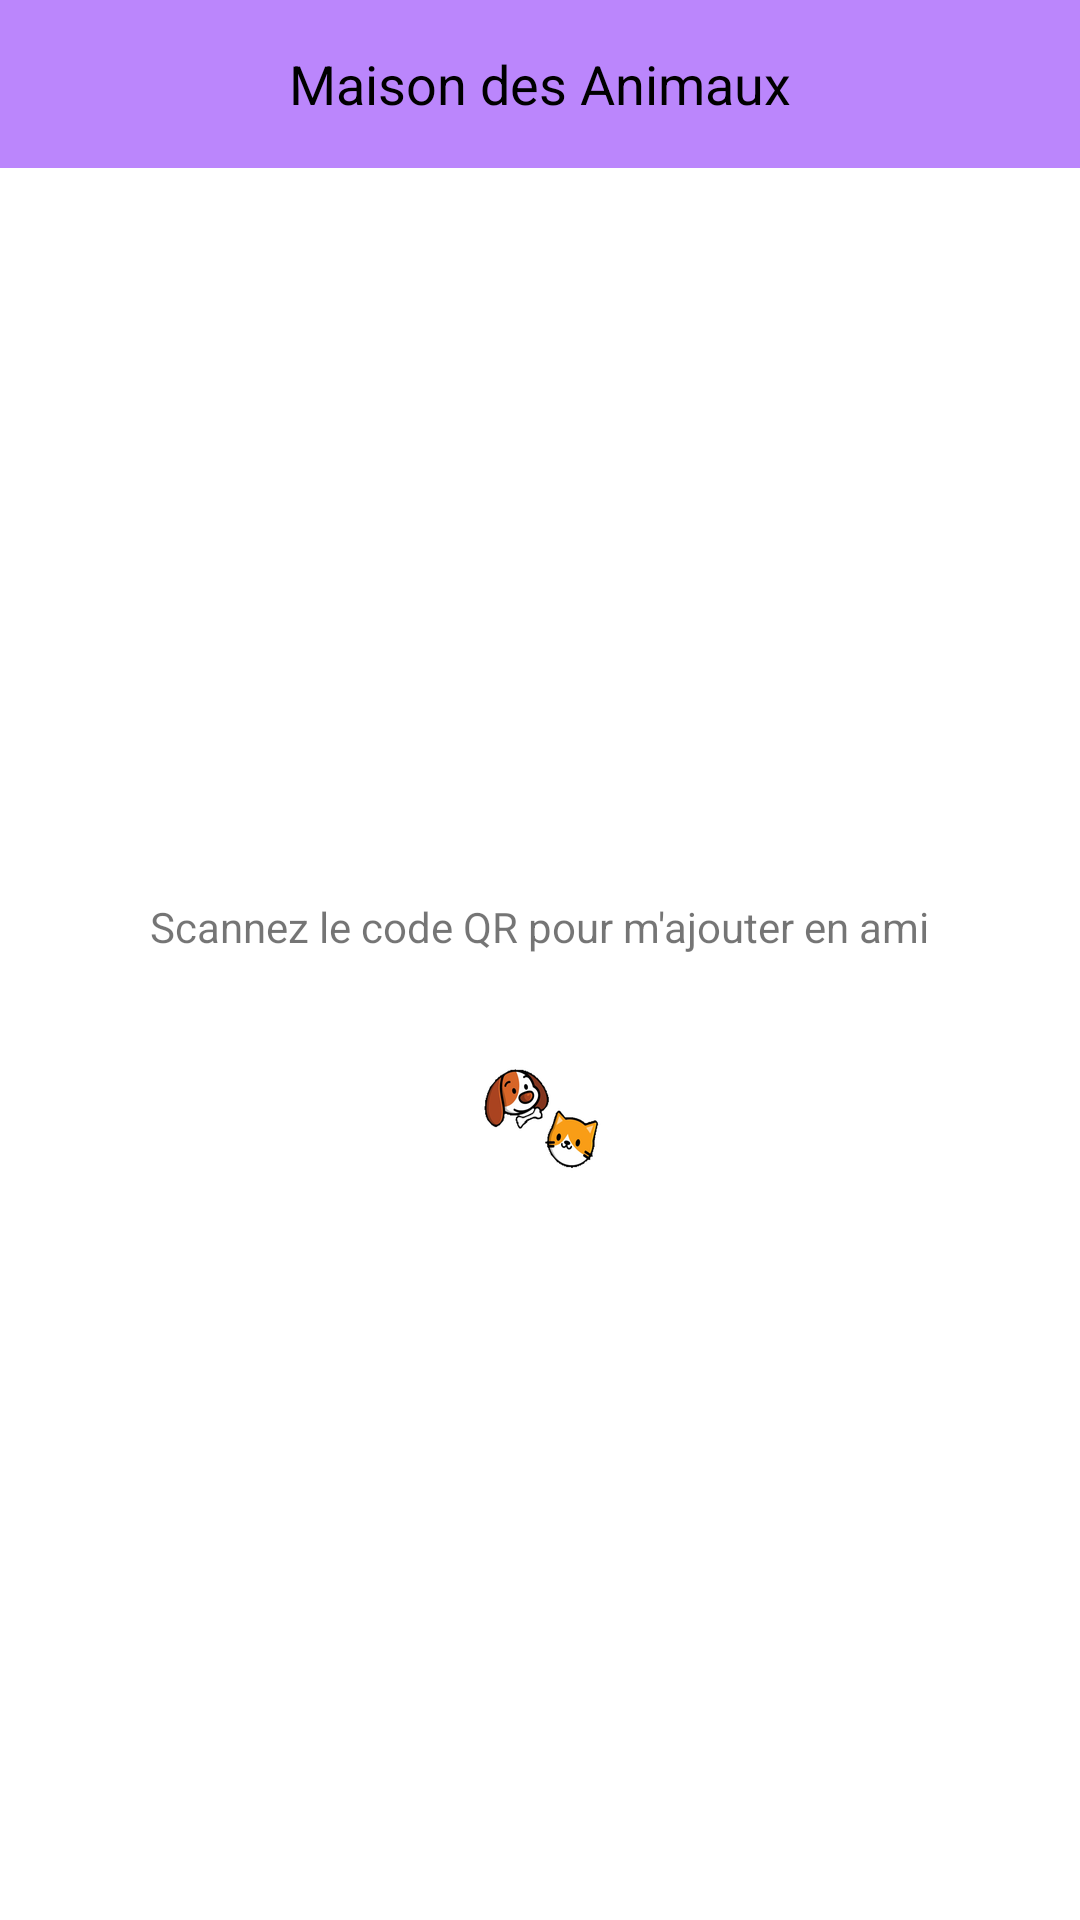

Here is an Android app screen rendered from its layout file. Give the layout XML and the strings, colors and styles it references.
<!-- AndroidManifest.xml: activity theme NuevaBarra -->
<!-- res/layout/activity_qrcode.xml -->
<?xml version="1.0" encoding="utf-8"?>
<RelativeLayout xmlns:android="http://schemas.android.com/apk/res/android"
    xmlns:app="http://schemas.android.com/apk/res-auto"
    android:layout_width="match_parent"
    android:layout_height="match_parent"
    android:orientation="vertical">

    <RelativeLayout
        android:layout_width="match_parent"
        android:layout_height="match_parent"
        android:layout_below="@id/thiztoolbar"
        android:layout_centerInParent="true"
        android:layout_gravity="center"
        android:gravity="center">

        <TextView
            android:id="@+id/textView2"
            android:layout_width="wrap_content"
            android:layout_height="wrap_content"
            android:layout_centerInParent="true"
            android:text="@string/txt_agregarme" />

        <ImageView
            android:id="@+id/qrcplace"
            android:layout_width="wrap_content"
            android:layout_height="wrap_content"
            android:layout_below="@id/textView2"
            android:layout_centerInParent="true"
            android:layout_marginTop="30dp"
            app:srcCompat="@mipmap/ic_launcher" />

    </RelativeLayout>

    <androidx.appcompat.widget.Toolbar
        android:id="@+id/thiztoolbar"
        android:layout_width="match_parent"
        android:layout_height="wrap_content"
        android:background="?attr/colorPrimary">

        <TextView
            android:id="@+id/titulo"
            android:layout_width="wrap_content"
            android:text="@string/app_name"
            android:layout_height="wrap_content"
            android:layout_centerInParent="true"
            android:layout_gravity="center"
            android:ellipsize="end"
            android:maxLines="1"
            android:textAppearance="?android:attr/textAppearanceMedium"
            android:textColor="@color/black" />

    </androidx.appcompat.widget.Toolbar>

</RelativeLayout>
<!-- resources referenced by this layout -->
<resources>
  <color name="black">#FF000000</color>
  <!-- mipmap ic_launcher: png bitmap (mipmap-hdpi, 5038 bytes) -->
  <string name="app_name">Maison des Animaux</string>
  <string name="txt_agregarme">Scannez le code QR pour m\'ajouter en ami</string>
  <style name="NuevaBarra" parent="Theme.MaterialComponents.Light.NoActionBar">
          <item name="colorPrimary">@color/purple_200</item>
          <item name="colorPrimaryDark">@color/purple_500</item>
          <item name="colorSecondary">@color/purple_200</item>
          <item name="colorSecondaryVariant">@color/purple_700</item>
          <item name="windowActionBar">false</item>
          <item name="windowNoTitle">true</item>
      </style>
  <color name="purple_200">#FFBB86FC</color>
  <color name="purple_500">#FF6200EE</color>
  <color name="purple_700">#FF3700B3</color>
</resources>
